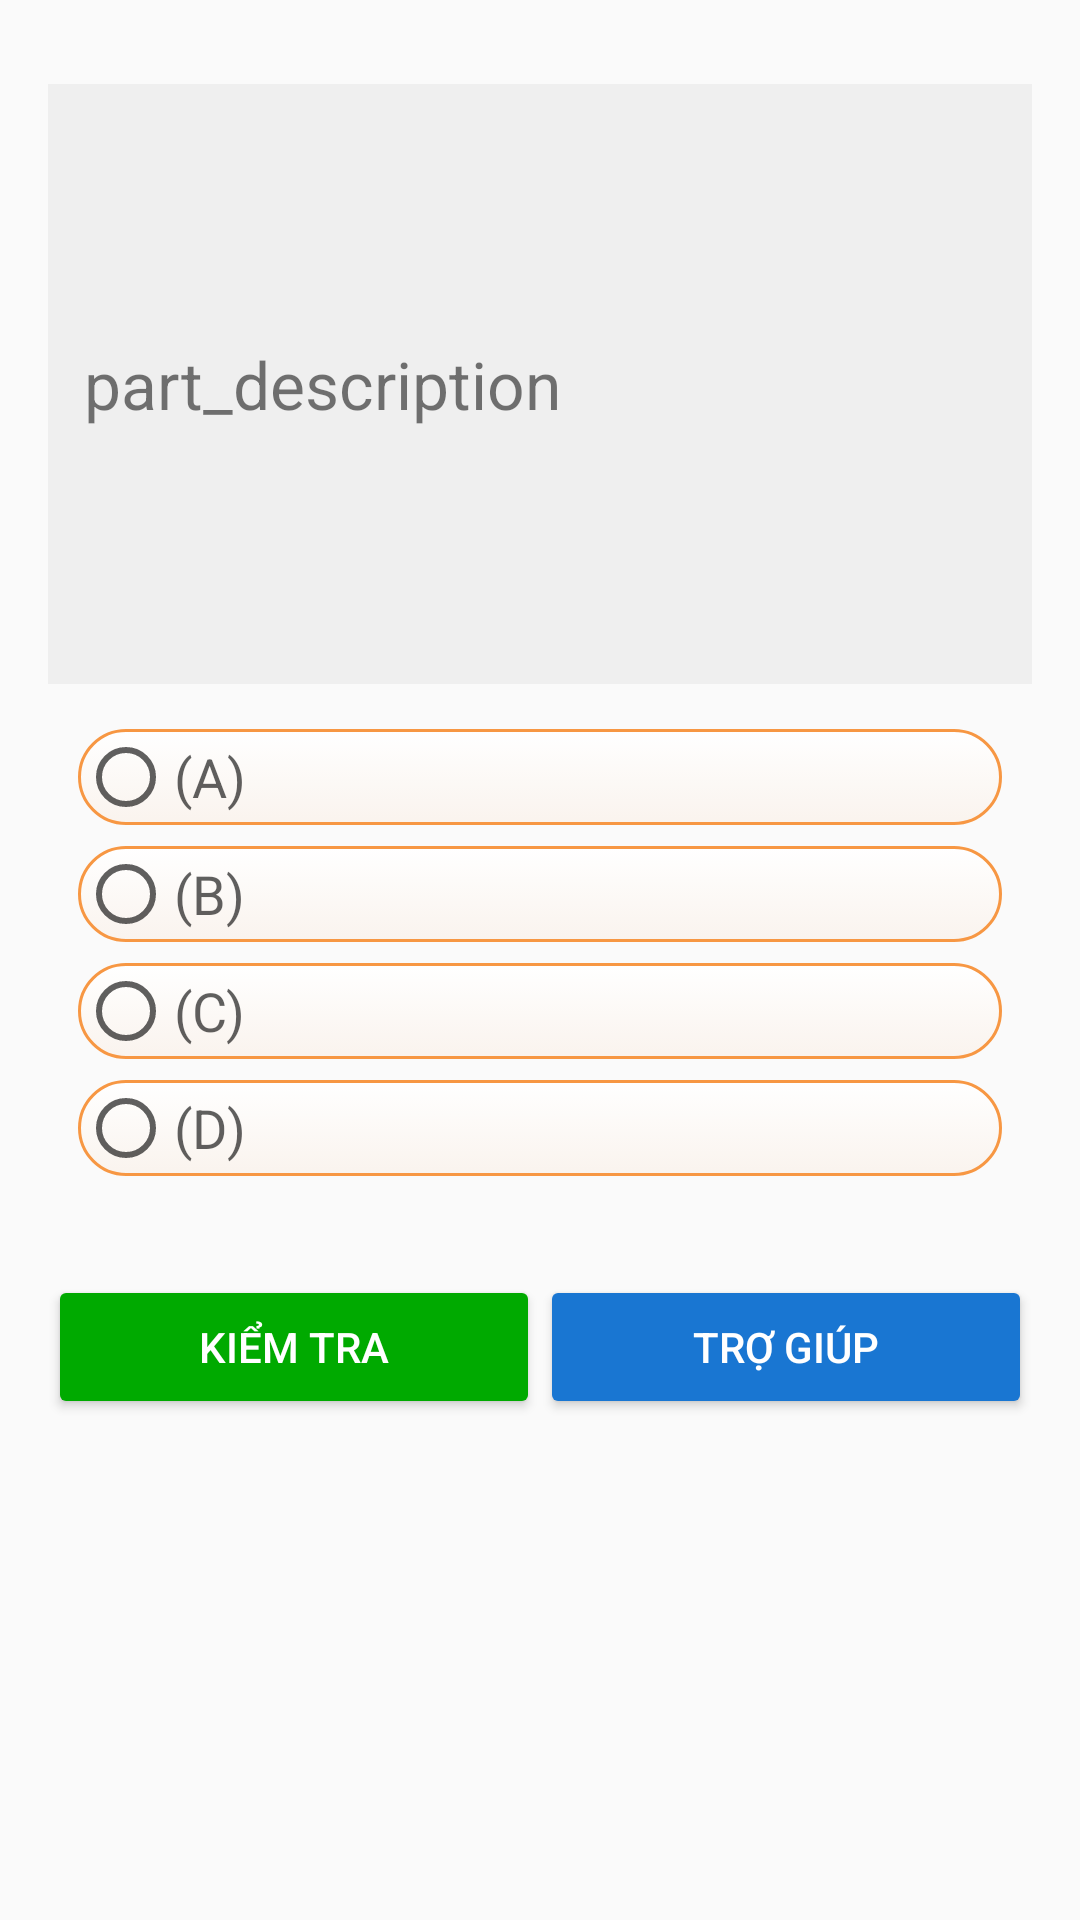

Produce the Android XML layout that renders to this screen, including the resource entries it uses.
<!-- AndroidManifest.xml: application theme AppTheme -->
<!-- res/layout/content_practice_toeic_part5.xml -->
<?xml version="1.0" encoding="utf-8"?>
<RelativeLayout xmlns:android="http://schemas.android.com/apk/res/android"
    xmlns:app="http://schemas.android.com/apk/res-auto"
    xmlns:tools="http://schemas.android.com/tools"
    android:layout_width="match_parent"
    android:layout_height="wrap_content"
    android:paddingLeft="@dimen/activity_horizontal_margin"
    android:paddingRight="@dimen/activity_horizontal_margin"
    android:paddingTop="@dimen/activity_vertical_margin"
    app:layout_behavior="@string/appbar_scrolling_view_behavior"
    tools:context=".MainActivity"
    tools:showIn="@layout/activity_main">

    <TextView
        android:id="@+id/tv_description"
        android:layout_width="match_parent"
        android:layout_height="200dp"
        android:padding="12dp"
        android:text="part_description"
        android:gravity="center_vertical"
        android:textSize="22sp"
        android:background="@color/colorGray1"/>


    <RadioGroup
        android:id="@+id/grp_answer"
        android:layout_width="match_parent"
        android:layout_height="wrap_content"
        android:layout_below="@+id/tv_description"
        android:padding="10dp"
        android:orientation="vertical">

        <RadioButton
            android:id="@+id/rad_a"
            android:layout_width="match_parent"
            android:layout_height="wrap_content"
            android:layout_marginTop="5dp"
            android:text="(A) "
            android:textSize="18sp"
            android:textColor="@drawable/rbtn_textcolor_selector"
            android:theme="@style/MyRadioButton"
            android:background="@drawable/detail_layout_conner"/>

        <RadioButton
            android:id="@+id/rad_b"
            android:layout_width="match_parent"
            android:layout_height="wrap_content"
            android:layout_marginTop="7dp"
            android:text="(B) "
            android:textSize="18sp"
            android:textColor="@drawable/rbtn_textcolor_selector"
            android:theme="@style/MyRadioButton"
            android:background="@drawable/detail_layout_conner"/>

        <RadioButton
            android:id="@+id/rad_c"
            android:layout_width="match_parent"
            android:layout_height="wrap_content"
            android:layout_marginTop="7dp"
            android:text="(C) "
            android:textSize="18sp"
            android:textColor="@drawable/rbtn_textcolor_selector"
            android:theme="@style/MyRadioButton"
            android:background="@drawable/detail_layout_conner"/>

        <RadioButton
            android:id="@+id/rad_d"
            android:layout_width="match_parent"
            android:layout_height="wrap_content"
            android:layout_marginTop="7dp"
            android:text="(D) "
            android:textSize="18sp"
            android:textColor="@drawable/rbtn_textcolor_selector"
            android:theme="@style/MyRadioButton"
            android:background="@drawable/detail_layout_conner"/>
    </RadioGroup>

    <LinearLayout
        android:layout_width="match_parent"
        android:layout_height="wrap_content"
        android:orientation="horizontal"
        android:layout_below="@+id/grp_answer"
        android:layout_marginTop="23dp">

        <Button
            android:id="@+id/btn_check_p5"
            android:layout_width="match_parent"
            android:layout_height="wrap_content"
            android:layout_weight="1"
            android:text="Kiểm tra"
            android:textColor="@color/colorWhite"
            android:backgroundTint="@color/colorPrimaryDark"/>

        <Button
            android:id="@+id/btn_help"
            android:layout_width="match_parent"
            android:layout_height="wrap_content"
            android:layout_weight="1"
            android:text="Trợ giúp"
            android:textColor="@color/colorWhite"
            android:backgroundTint="@color/colorBlue"/>

    </LinearLayout>

</RelativeLayout>
<!-- resources referenced by this layout -->
<resources>
  <color name="colorBlue">#1976D2</color>
  <color name="colorGray1">#2fBBBBBB</color>
  <color name="colorPrimaryDark">#00AA00</color>
  <color name="colorWhite">#ffffff</color>
  <dimen name="activity_horizontal_margin">16dp</dimen>
  <dimen name="activity_vertical_margin">28dp</dimen>
  <!-- drawable detail_layout_conner (drawable) -->
  <?xml version="1.0" encoding="utf-8"?>
  <selector xmlns:android="http://schemas.android.com/apk/res/android">
      <item android:state_pressed="true">
          <shape android:shape="rectangle">
              <corners android:radius="3dip" />
              <stroke android:width="1dip" android:color="@color/colorWhite" />
              <gradient android:angle="-90" android:endColor="@color/colorWhite" android:startColor="@color/colorWhite" />
          </shape>
      </item>
  
      <item>
          <shape android:shape="rectangle">
              <corners android:radius="20dp" />
              <stroke android:width="1dip" android:color="@color/colorOrange" />
              <gradient android:angle="-90" android:endColor="#11F79743" android:startColor="@color/colorWhite" />
          </shape>
      </item>
  </selector>
  <!-- drawable rbtn_textcolor_selector (drawable-xxxhdpi) -->
  <?xml version="1.0" encoding="utf-8"?>
  <selector xmlns:android="http://schemas.android.com/apk/res/android">
      <item android:state_checked="true" android:color="@color/colorBlue2"/>
      <item android:state_checked="false" android:color="@color/colorBlack"/>
  </selector>
  <style name="MyRadioButton" parent="Theme.AppCompat.Light">
          <item name="colorControlNormal">@color/colorBlack</item>
          <item name="colorControlActivated">@color/colorPrimaryDark</item>
      </style>
  <style name="AppTheme" parent="Theme.AppCompat.Light.DarkActionBar">
          
          <item name="colorPrimary">@color/colorPrimary</item>
          <item name="colorPrimaryDark">@color/colorPrimaryDark</item>
          <item name="colorAccent">@color/colorAccent</item>
          <item name="autoCompleteTextViewStyle">@style/myAutoCompleteTextViewStyle</item>
          <item name="textAppearanceSearchResultTitle">@style/mySearchResult</item>
      </style>
  <color name="colorOrange">#F79743</color>
  <color name="colorBlue2">#009688</color>
  <color name="colorBlack">#9f000000</color>
  <color name="colorPrimary">#00AA00</color>
  <color name="colorAccent">#00AA00</color>
  <style name="myAutoCompleteTextViewStyle" parent="Widget.AppCompat.Light.AutoCompleteTextView">
          <item name="android:popupBackground">#ffffff</item>
          <item name="android:layout_gravity">center_horizontal</item>
      </style>
  <style name="mySearchResult" parent="TextAppearance.AppCompat.SearchResult.Title">
          <item name="android:textColor">#000000</item>
          <item name="android:textSize">17sp</item>
          <item name="android:textStyle">normal</item>
      </style>
</resources>
